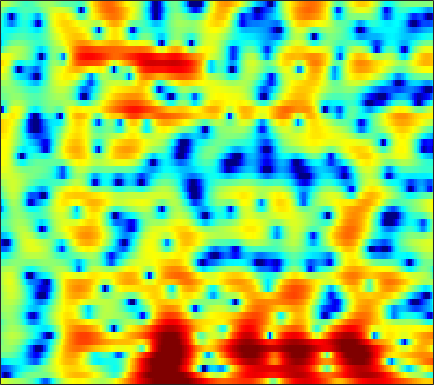

Data behind this chart, as committed beside it:
3.1133, 2.8062, 2.4458, 2.11, 1.8794, 1.6242, 1.4214, 1.2885, 1.079, 0.85173, 0.56805, 0.2982, -0.16296, -0.74311, -1.3189, -2.2035, -3.3681, -4.4702, -6.2017, -8.1604, -9.8231, -9.9832, -8.1928, -5.7976
-10.9, -14.11, -17.93, -15.08, -11.89, -8.667, -6.359, -5.01, -3.62, -2.537, -1.707, -1.234, -0.7623, -0.4518, -0.3119, -0.2232, -0.237, -0.3018, -0.4011, -0.4703, -0.4414, -0.3003, 0.06446, 0.6478
-10.48, -10.41, -10.11, -9.526, -8.87, -7.895, -6.881, -6.188, -5.343, -4.632, -4.036, -3.63, -3.217, -2.858, -2.564, -2.19, -1.787, -1.451, -0.9648, -0.4215, 0.1567, 0.6344, 1.276, 1.933
-5.801, -5.238, -4.649, -4.186, -3.952, -3.726, -3.635, -3.681, -3.904, -4.322, -4.928, -5.549, -6.577, -7.895, -8.917, -10.03, -10.14, -9.251, -7.365, -5.214, -3.205, -1.837, -0.1948, 1.243
-1.014, -0.8929, -0.7954, -0.8072, -0.8996, -1.162, -1.55, -1.971, -2.736, -3.653, -4.912, -5.955, -7.607, -9.484, -10.94, -12.53, -13.35, -12.92, -11.19, -8.917, -6.572, -4.851, -2.704, -0.7716
0.2263, 0.4463, 0.6325, 0.6879, 0.623, 0.3933, -0.001818, -0.4524, -1.269, -2.26, -3.537, -4.674, -6.465, -8.604, -10.49, -13.81, -18.98, -26.75, -24.41, -15.66, -10.86, -8.175, -5.236, -2.759
-0.4893, 0.1843, 0.8142, 1.207, 1.35, 1.354, 1.162, 0.8906, 0.4073, -0.285, -1.173, -1.929, -3.065, -4.303, -5.26, -6.522, -7.651, -8.27, -8.63, -8.549, -7.993, -7.293, -5.995, -4.358
0.0282, 0.6109, 1.239, 1.686, 1.9, 2.026, 1.988, 1.847, 1.503, 1.027, 0.4604, -0.05461, -0.8309, -1.693, -2.397, -3.394, -4.469, -5.414, -6.876, -8.903, -11.94, -15.9, -29.5, -15.18
-0.9062, -0.2802, 0.3884, 0.865, 1.099, 1.239, 1.163, 0.9966, 0.6337, 0.1168, -0.5096, -1.028, -1.757, -2.483, -2.978, -3.578, -4.092, -4.425, -4.787, -5.062, -5.208, -5.139, -4.696, -3.725
-1.758, -0.9009, -0.08926, 0.4074, 0.5841, 0.5937, 0.3427, -0.008679, -0.7401, -1.745, -3.015, -4.147, -5.847, -7.529, -8.544, -9.006, -8.319, -7.394, -6.013, -4.649, -3.375, -2.481, -1.332, -0.219
-0.2734, 0.17, 0.5973, 0.8207, 0.8424, 0.6673, 0.2223, -0.2712, -1.178, -2.416, -4.077, -5.643, -8.275, -11.75, -14.65, -15.68, -12.42, -9.943, -7.245, -5.143, -3.419, -2.281, -0.9195, 0.3176
0.6978, 0.9342, 1.153, 1.242, 1.198, 0.9916, 0.5934, 0.1754, -0.5432, -1.445, -2.486, -3.319, -4.449, -5.454, -6.045, -6.53, -6.6, -6.371, -5.777, -4.926, -3.924, -3.076, -1.884, -0.6797
0.7678, 1.204, 1.633, 1.872, 1.935, 1.838, 1.556, 1.21, 0.5942, -0.1816, -1.102, -1.899, -3.037, -4.264, -5.234, -6.532, -7.744, -8.523, -9.135, -8.904, -7.819, -6.595, -4.787, -2.94
0.5283, 1.282, 2.011, 2.446, 2.61, 2.599, 2.342, 2.002, 1.355, 0.4968, -0.5639, -1.514, -2.973, -4.687, -6.175, -8.573, -11.76, -15.01, -22.59, -28.71, -17.05, -12.81, -8.915, -5.86
0.9146, 1.662, 2.411, 2.862, 3.002, 2.924, 2.593, 2.175, 1.376, 0.3372, -0.9129, -1.943, -3.431, -5.029, -6.301, -8.114, -9.993, -11.45, -13.18, -14.5, -14.83, -14.07, -11.7, -8.488
1.304, 2.117, 2.876, 3.288, 3.368, 3.185, 2.639, 1.99, 0.8155, -0.725, -2.607, -4.172, -6.26, -7.907, -8.652, -9.121, -9.483, -9.891, -10.95, -12.74, -15.68, -17.46, -14.02, -8.871
1.351, 2.051, 2.687, 3.008, 3.034, 2.79, 2.171, 1.443, 0.07584, -1.867, -4.61, -7.479, -13.42, -22.48, -16.92, -11.18, -8.365, -7.128, -6.054, -5.354, -4.723, -4.15, -3.118, -1.871
0.5629, 0.9456, 1.347, 1.585, 1.648, 1.554, 1.272, 0.9105, 0.2333, -0.657, -1.7, -2.52, -3.473, -4.028, -4.074, -3.716, -3.129, -2.635, -2.021, -1.459, -0.9336, -0.5507, -0.07757, 0.3927
-1.514, -1.215, -0.8304, -0.4724, -0.2291, 0.03201, 0.213, 0.2955, 0.3192, 0.2671, 0.16, 0.068, -0.02418, -0.07739, -0.06992, -0.008862, 0.106, 0.214, 0.3541, 0.4695, 0.5467, 0.5745, 0.5654, 0.5104
-4.683, -4.354, -3.823, -3.165, -2.605, -1.809, -1.027, -0.4799, 0.1796, 0.7231, 1.161, 1.419, 1.681, 1.862, 1.951, 2.006, 2.006, 1.96, 1.846, 1.652, 1.362, 1.079, 0.6116, 0.01337
-9.479, -9.727, -9.597, -8.425, -6.97, -4.783, -2.752, -1.454, -0.01369, 1.113, 1.963, 2.443, 2.9, 3.177, 3.285, 3.319, 3.237, 3.102, 2.832, 2.464, 1.965, 1.486, 0.6577, -0.4683
-12.71, -15.24, -21.37, -16.71, -11.3, -6.648, -3.483, -1.705, 0.09809, 1.412, 2.331, 2.804, 3.185, 3.325, 3.292, 3.108, 2.8, 2.526, 2.141, 1.753, 1.377, 1.064, 0.5571, -0.125
-6.947, -6.71, -6.168, -5.183, -4.177, -2.626, -1.137, -0.1357, 0.9561, 1.756, 2.258, 2.435, 2.405, 2.079, 1.643, 0.8032, -0.2671, -1.131, -2.136, -2.636, -2.434, -1.94, -1.165, -0.4551
-3.176, -2.725, -2.09, -1.397, -0.8412, -0.1109, 0.5829, 1.032, 1.504, 1.788, 1.843, 1.715, 1.293, 0.5201, -0.3341, -1.934, -4.315, -6.959, -13.04, -27.5, -11.88, -7.455, -3.903, -1.617
-2.366, -1.976, -1.391, -0.7767, -0.3254, 0.2055, 0.6489, 0.8962, 1.095, 1.127, 0.9803, 0.7514, 0.2709, -0.3995, -1.049, -2.087, -3.305, -4.254, -5.286, -5.569, -4.82, -3.784, -2.231, -0.7791
-4.172, -3.488, -2.461, -1.487, -0.854, -0.1709, 0.279, 0.4748, 0.5417, 0.4023, 0.1005, -0.215, -0.7054, -1.219, -1.57, -1.991, -2.275, -2.377, -2.342, -2.039, -1.506, -0.9826, -0.1653, 0.6604
-9.647, -6.671, -3.858, -1.93, -0.9015, 0.01148, 0.4773, 0.5583, 0.3387, -0.2188, -1.067, -1.835, -2.886, -3.776, -4.184, -4.301, -4.033, -3.668, -3.038, -2.292, -1.417, -0.7032, 0.2972, 1.295
-5.934, -4.215, -2.152, -0.5548, 0.3122, 1.02, 1.239, 1.069, 0.38, -0.8935, -2.889, -4.987, -8.865, -13.8, -15.26, -12.15, -9.528, -8.334, -7.27, -6.327, -4.985, -3.666, -1.773, 0.08689
-2.227, -1.132, 0.1471, 1.14, 1.674, 2.079, 2.082, 1.814, 1.053, -0.2125, -2.034, -3.784, -6.543, -9.221, -10.32, -10.35, -10.31, -10.98, -13.66, -21.01, -18.18, -11.21, -5.877, -2.443
-1.085, 0.008856, 1.129, 1.923, 2.311, 2.58, 2.567, 2.372, 1.886, 1.144, 0.2007, -0.6073, -1.743, -2.844, -3.605, -4.543, -5.489, -6.221, -7.186, -7.73, -7.193, -6.095, -4.256, -2.492
0.7133, 1.274, 1.88, 2.313, 2.521, 2.631, 2.574, 2.425, 2.103, 1.669, 1.139, 0.7012, 0.08383, -0.5311, -0.9783, -1.554, -2.065, -2.401, -2.738, -2.912, -2.91, -2.808, -2.59, -2.389
2.296, 2.49, 2.671, 2.739, 2.717, 2.596, 2.375, 2.163, 1.83, 1.471, 1.106, 0.8406, 0.5054, 0.1863, -0.04363, -0.3279, -0.5969, -0.7908, -1.044, -1.292, -1.571, -1.82, -2.259, -2.885
3.352, 3.378, 3.297, 3.062, 2.788, 2.313, 1.734, 1.275, 0.6889, 0.2005, -0.1241, -0.2566, -0.3156, -0.3114, -0.2829, -0.26, -0.2892, -0.3386, -0.4536, -0.6387, -0.8969, -1.157, -1.616, -2.275
3.929, 3.925, 3.691, 3.175, 2.575, 1.491, 0.09047, -1.129, -2.795, -4.009, -4.275, -3.888, -3.042, -2.21, -1.707, -1.238, -0.9781, -0.8893, -0.865, -0.9039, -0.9547, -0.9921, -1.003, -1.032
3.965, 4.111, 3.929, 3.302, 2.511, 0.9378, -1.376, -3.828, -8.867, -20.88, -16.23, -10.13, -6.338, -4.33, -3.48, -2.899, -2.749, -2.863, -3.191, -3.527, -3.656, -3.478, -2.876, -1.934
3.717, 4.04, 4.05, 3.602, 3.002, 1.843, 0.3025, -1.043, -2.891, -4.358, -5.004, -4.981, -4.666, -4.419, -4.425, -4.733, -5.46, -6.332, -8.091, -10.77, -14.16, -14.54, -10.57, -6.479
4.064, 4.25, 4.212, 3.867, 3.416, 2.607, 1.597, 0.7527, -0.419, -1.573, -2.643, -3.395, -4.338, -5.263, -5.936, -6.871, -7.931, -8.845, -10.28, -12.04, -13.5, -13.27, -10.81, -7.52
5.037, 4.951, 4.682, 4.238, 3.769, 2.98, 2.009, 1.165, -0.1034, -1.54, -3.117, -4.377, -6.14, -7.892, -9.128, -10.47, -11.21, -11.38, -11.16, -10.59, -9.7, -8.855, -7.443, -5.811
5.888, 5.625, 5.204, 4.67, 4.192, 3.397, 2.392, 1.476, 0.002063, -1.774, -3.925, -5.808, -8.763, -12.38, -15.7, -20.65, -21.57, -18.63, -15.04, -12.22, -10.03, -8.61, -6.943, -5.545
5.88, 5.57, 5.231, 4.9, 4.61, 4.072, 3.287, 2.499, 1.122, -0.6842, -2.989, -5.1, -8.484, -12.56, -15.89, -19.68, -20.13, -18.29, -14.75, -11.64, -9.102, -7.59, -6.163, -5.309
2.974, 2.812, 3.329, 4.122, 4.586, 4.89, 4.782, 4.412, 3.54, 2.188, 0.3095, -1.47, -4.433, -8.315, -12.3, -21.31, -22.69, -15.45, -10.39, -7.158, -4.968, -3.855, -3.013, -2.961
-20.44, -11.77, -3.314, 0.3679, 1.99, 3.285, 3.875, 3.95, 3.643, 2.944, 1.899, 0.8966, -0.6629, -2.383, -3.584, -4.764, -5.056, -4.678, -3.689, -2.541, -1.512, -0.9259, -0.4497, -0.3321
-2.632, -2.511, -1.631, -0.4999, 0.2851, 1.073, 1.534, 1.677, 1.612, 1.308, 0.8254, 0.38, -0.2769, -0.8921, -1.311, -1.704, -1.875, -1.817, -1.572, -1.187, -0.76, -0.4601, -0.1131, 0.1512
-0.971, -0.753, -0.4012, -0.03557, 0.1996, 0.4316, 0.5398, 0.5367, 0.4242, 0.1869, -0.148, -0.4235, -0.7977, -1.143, -1.348, -1.521, -1.556, -1.487, -1.274, -0.9527, -0.5737, -0.2682, 0.1394, 0.503
-0.4269, -0.05496, 0.2553, 0.4103, 0.429, 0.3501, 0.1647, -0.03833, -0.3682, -0.7492, -1.173, -1.514, -1.958, -2.384, -2.624, -2.818, -2.792, -2.637, -2.225, -1.652, -0.9716, -0.4325, 0.255, 0.8758
0.7904, 1.044, 1.113, 0.9174, 0.6419, 0.1281, -0.4949, -0.9967, -1.67, -2.31, -2.923, -3.42, -4.175, -5.018, -5.715, -6.511, -6.805, -6.464, -5.363, -3.867, -2.328, -1.265, -0.01858, 1.047
2.699, 2.55, 2.082, 1.266, 0.4298, -0.9715, -2.595, -3.79, -5.05, -5.717, -5.992, -6.205, -6.88, -8.29, -10.1, -14.27, -23.03, -19.49, -11.51, -7.01, -4.016, -2.325, -0.5012, 0.9183
4.558, 4.112, 3.223, 1.915, 0.541, -2.001, -5.805, -10.23, -20.64, -14.09, -9.342, -7.726, -6.913, -7.211, -7.864, -9.072, -9.853, -9.485, -7.878, -5.795, -3.754, -2.337, -0.6807, 0.6417
5.511, 5.171, 4.488, 3.534, 2.563, 0.9094, -1.125, -2.716, -4.274, -4.497, -3.876, -3.426, -3.193, -3.386, -3.819, -4.649, -5.582, -6.13, -6.429, -5.856, -4.432, -3.069, -1.382, -0.06925
3.329, 3.559, 3.744, 3.687, 3.502, 3.094, 2.541, 2.108, 1.579, 1.113, 0.7324, 0.42, -0.1381, -0.9435, -1.819, -3.439, -5.876, -8.752, -16.09, -20.66, -9.678, -5.842, -2.734, -0.9358
-2.877, -1.388, 0.0511, 0.9591, 1.393, 1.709, 1.813, 1.778, 1.631, 1.379, 1.014, 0.6689, 0.09988, -0.6637, -1.351, -2.473, -3.813, -4.871, -5.92, -5.906, -4.752, -3.5, -1.903, -0.6243
-5.94, -4.387, -2.869, -1.776, -1.193, -0.6573, -0.322, -0.1843, -0.1245, -0.1716, -0.3432, -0.5385, -0.881, -1.293, -1.638, -2.099, -2.5, -2.691, -2.748, -2.526, -1.994, -1.467, -0.6483, 0.1995
-4.726, -4.236, -3.63, -3.122, -2.801, -2.426, -2.132, -1.95, -1.782, -1.708, -1.728, -1.818, -2.034, -2.306, -2.533, -2.789, -2.915, -2.886, -2.648, -2.171, -1.483, -0.8847, -0.01865, 0.8509
-3.778, -3.897, -4.083, -4.276, -4.342, -4.256, -3.969, -3.662, -3.232, -2.917, -2.772, -2.811, -3.066, -3.564, -4.041, -4.731, -5.241, -5.317, -4.803, -3.675, -2.279, -1.193, 0.1679, 1.383
-3.142, -3.953, -5.442, -7.27, -8.542, -9.092, -7.846, -6.489, -4.899, -3.776, -3.202, -3.107, -3.429, -4.35, -5.528, -8.011, -12.15, -15.89, -12.82, -7.375, -3.703, -1.659, 0.4372, 2.043
-2.013, -3.155, -5.513, -9.238, -13.6, -17.06, -10.97, -7.816, -5.171, -3.598, -2.757, -2.507, -2.636, -3.235, -4.026, -5.475, -7.099, -7.798, -6.795, -4.389, -1.979, -0.418, 1.274, 2.576
0.002255, -0.5663, -1.544, -2.622, -3.293, -3.761, -3.613, -3.261, -2.673, -2.234, -1.939, -1.829, -1.81, -1.896, -1.972, -2.061, -2.032, -1.851, -1.366, -0.6493, 0.1935, 0.8066, 1.547, 2.134
2.202, 2.074, 1.777, 1.336, 0.9611, 0.4532, -0.06254, -0.4426, -0.9815, -1.517, -2.001, -2.249, -2.325, -2.138, -1.851, -1.375, -0.8571, -0.4596, 0.0153, 0.4144, 0.7391, 0.8888, 0.9645, 0.8858
